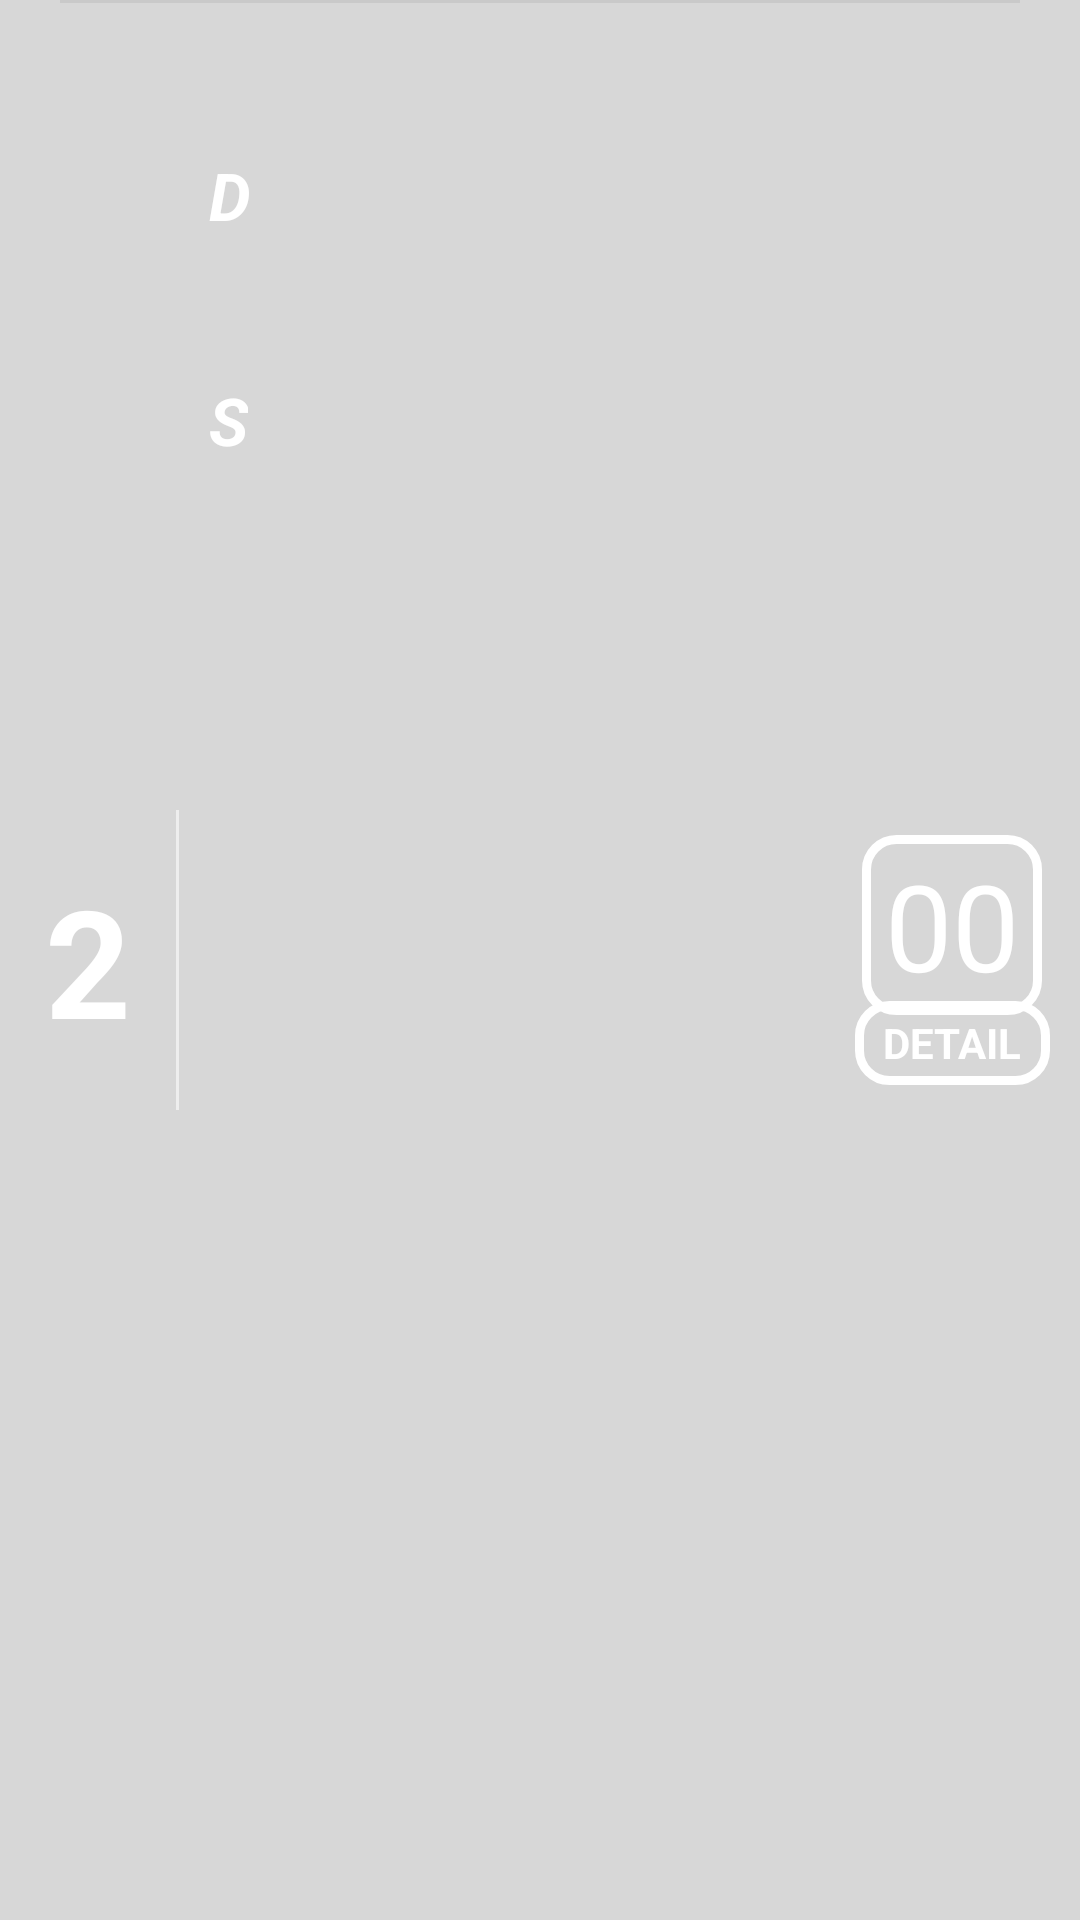

Reconstruct the res/layout file that produces this screen, plus the resources it refers to.
<!-- AndroidManifest.xml: application theme AppTheme -->
<!-- res/layout/menu_child_view.xml -->
<?xml version="1.0" encoding="utf-8"?>
<RelativeLayout xmlns:android="http://schemas.android.com/apk/res/android"
    android:id="@+id/menu_view"
    style="@style/menu_layout"
    android:orientation="vertical"
    android:paddingBottom="5dp">

    <View
        android:layout_width="match_parent"
        android:layout_height="1dp"
        android:layout_alignParentTop="true"
        android:layout_marginLeft="20dp"
        android:layout_marginRight="20dp"
        android:background="#10000000"
        android:layerType="software" />

    <RelativeLayout
        android:layout_width="match_parent"
        android:layout_height="match_parent"
        android:layout_marginTop="5dp">

        <TextView
            android:id="@+id/menu_twoTxt"
            style="@style/menu_top"
            android:text="2" />

        <View
            android:id="@+id/view_two"
            style="@style/view_show_menu"
            android:layout_toRightOf="@+id/menu_twoTxt" />

        <LinearLayout
            style="@style/menu_content_layout"
            android:layout_toStartOf="@+id/menu_end_two"
            android:layout_toEndOf="@+id/view_two">

            <LinearLayout
                android:layout_width="match_parent"
                android:layout_height="120dp"
                android:orientation="horizontal">

                <TextView
                    style="@style/menu_content_text"
                    android:text="D" />

                <LinearLayout
                    android:id="@+id/view_content"
                    style="@style/menu_content"
                    android:gravity="top|left">

                    <TextView
                        android:id="@+id/view_Dishes_one"
                        style="@style/menu_item" />

                    <TextView
                        android:id="@+id/view_Dishes_two"
                        style="@style/menu_item" />

                    <TextView
                        android:id="@+id/view_Dishes_three"
                        style="@style/menu_item" />

                    <TextView
                        android:id="@+id/view_Dishes_four"
                        style="@style/menu_item" />

                </LinearLayout>
            </LinearLayout>

            <LinearLayout
                android:layout_width="match_parent"
                android:layout_height="30dp"
                android:orientation="horizontal">

                <TextView
                    style="@style/menu_content_text"
                    android:text="S" />

                <TextView
                    android:id="@+id/view_Soup"
                    style="@style/menu_item" />
            </LinearLayout>
        </LinearLayout>

        <LinearLayout
            android:id="@+id/menu_end_view"
            style="@style/menu_End"
            android:layout_width="65dp"
            android:layout_height="wrap_content"
            android:layout_marginRight="10dp">

            <TextView
                android:id="@+id/menu_view_count"
                style="@style/menu_End_count"
                android:text="00" />

            <TextView
                android:id="@+id/view_detail"
                style="@style/menu_End_bottom"
                android:text="DETAIL" />

        </LinearLayout>
    </RelativeLayout>


</RelativeLayout>
<!-- resources referenced by this layout -->
<resources>
  <style name="menu_End_count">
          <item name="android:layout_width">60dp</item>
          <item name="android:layout_height">60dp</item>
          <item name="android:textColor">#ffffff</item>
          <item name="android:gravity">center</item>
          <item name="android:textSize">40dp</item>
          <item name="android:layout_marginBottom">-5dp</item>
          <item name="android:layout_gravity">center</item>
          <item name="android:background">@drawable/bg_text_to_button</item>
      </style>
  <style name="menu_content">
          <item name="android:layout_width">wrap_content</item>
          <item name="android:layout_height">match_parent</item>
          <item name="android:orientation">vertical</item>
          <item name="android:gravity">left</item>
      </style>
  <style name="menu_content_layout">
          <item name="android:layout_width">match_parent</item>
          <item name="android:layout_height">150dp</item>
          <item name="android:layout_marginLeft">10dp</item>
          <item name="android:orientation">vertical</item>
      </style>
  <style name="menu_content_text">
          <item name="android:layout_width">wrap_content</item>
          <item name="android:layout_height">wrap_content</item>
          <item name="android:layout_gravity">center_vertical</item>
          <item name="android:textSize">22dp</item>
          <item name="android:textStyle">bold|italic</item>
          <item name="android:textColor">#ffffff</item>
      </style>
  <style name="menu_item">
          <item name="android:layout_width">wrap_content</item>
          <item name="android:layout_height">match_parent</item>
          <item name="android:layout_weight">1</item>
          <item name="android:layout_marginLeft">10dp</item>
          <item name="android:gravity">center_vertical</item>
          <item name="android:textSize">15dp</item>
          <item name="android:textColor">#666666</item>
      </style>
  <style name="menu_layout">
          <item name="android:layout_width">match_parent</item>
          <item name="android:layout_height">165dp</item>
          <item name="android:background">#50888888</item>
      </style>
  <style name="menu_top">
          <item name="android:layout_width">wrap_content</item>
          <item name="android:layout_height">wrap_content</item>
          <item name="android:layout_alignParentLeft">true</item>
          <item name="android:layout_centerVertical">true</item>
          <item name="android:layout_marginLeft">15dp</item>
          <item name="android:textColor">#ffffff</item>
          <item name="android:textSize">50dp</item>
          <item name="android:textStyle">bold</item>
      </style>
  <style name="view_show_menu">
          <item name="android:layout_width">1dp</item>
          <item name="android:layout_height">100dp</item>
          <item name="android:layout_marginLeft">15dp</item>
          <item name="android:layout_centerVertical">true</item>
          <item name="android:background">#eeeeee</item>
      </style>
  <style name="AppTheme" parent="Theme.AppCompat.Light.DarkActionBar">
          
          <item name="colorPrimary">#ffffff</item>
          <item name="colorPrimaryDark">#7bbbbbbb</item>
          <item name="colorAccent">@color/colorAccent</item>
          <item name="windowNoTitle">true</item>
      </style>
  <!-- drawable bg_text_to_button (drawable) -->
  <?xml version="1.0" encoding="utf-8"?>
  <shape xmlns:android="http://schemas.android.com/apk/res/android">
      <solid android:color="@android:color/transparent" />
      <stroke
          android:width="3dp"
          android:color="#ffffff" />
      <corners android:radius="10dp" />
  </shape>
  <!-- not gathered from this repository: default colours our renderer supplied (Android Studio template values) -->
  <color name="colorAccent">#FF03DAC5</color>
</resources>
